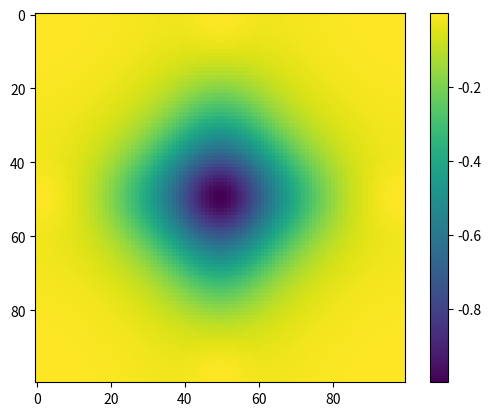

Generate this figure with matplotlib:
"""
[redacted]
 
 Calculate the polarisation of 1D chain at points 0, pi
"""

import numpy as np
from math import pi
import matplotlib.pyplot as plt


def u1(kx, ky, kz):
    """First component of eigenvector"""
    lamb = np.sqrt(
        np.power(np.sin(kx), 2) + t**2 * np.power(np.sin(ky), 2)
        + np.power(np.sin(kz), 2) + np.power(
            np.cos(kx) + np.cos(ky) + np.cos(kz) + h, 2))
    return np.divide(np.sin(kz) - 1j * (
            np.cos(kx) + np.cos(ky) + np.cos(kz) + h), lamb)


def u2(kx, ky, kz):
    """Second component of eigenvector"""
    lamb = np.sqrt(
        np.power(np.sin(kx), 2) + t**2 * np.power(np.sin(ky), 2)
        + np.power(np.sin(kz), 2) + np.power(
            np.cos(kx) + np.cos(ky) + np.cos(kz) + h, 2))
    return np.divide(-np.sin(kx) + 1j * t * np.sin(ky), lamb)


h = 2
t = 1

Nk = 8000
Nkgrid = 100
Kz = np.linspace(0, 2 * pi, Nk)
P001 = np.empty((Nkgrid, Nkgrid))
for ikx in range(Nkgrid):
    for iky in range(Nkgrid):
        Kx = 2 * pi * ikx / (Nkgrid - 1)
        Ky = 2 * pi * iky / (Nkgrid - 1)

        # Kx = pi
        # Ky = pi
        psi1 = u1(Kx, Ky, Kz)
        psi2 = u2(Kx, Ky, Kz)
        #
        P001[ikx, iky] = np.real(1j * np.sum(np.conj(psi1[0:Nk - 1])
                                 * (psi1[1:Nk] - psi1[0:Nk - 1])
                                 + np.conj(psi2[0:Nk - 1])
                                 * (psi2[1:Nk] - psi2[0:Nk - 1])) / 2 / pi)

print(np.sum(P001) / Nkgrid**2)
plt.figure()
plt.imshow(P001)
# plt.plot(Kz[0: Nk - 1], np.real((psi1[:Nk - 1] - psi1[1:]))
#          * np.imag(psi1[:Nk - 1]))
plt.colorbar()
plt.show()
